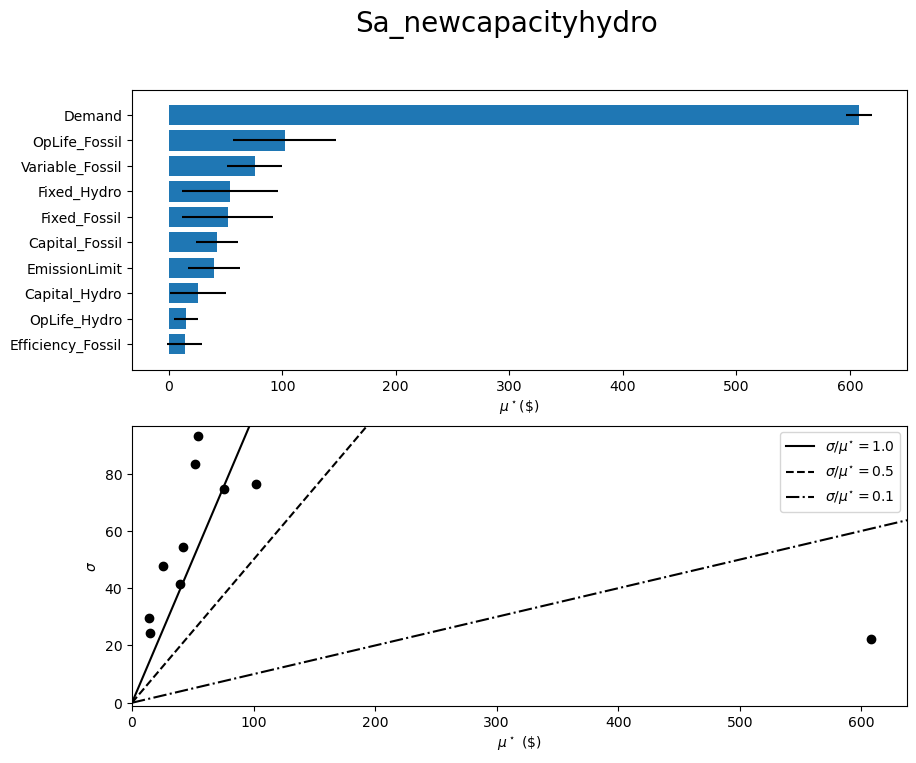

Data behind this chart, as committed beside it:
, mu, mu_star, sigma, mu_star_conf
Capital_Hydro, -7.729, 25.52, 47.86, 24.55
Capital_Fossil, -6.527, 42.14, 54.47, 18.5
Fixed_Hydro, 7.53, 54.29, 93.26, 42.16
Fixed_Fossil, -28.84, 51.81, 83.4, 39.81
Variable_Fossil, -45.97, 75.61, 74.76, 23.88
Efficiency_Fossil, 10.02, 14.08, 29.66, 15.4
OpLife_Hydro, 2.842, 15.02, 24.22, 10.61
OpLife_Fossil, -102, 102, 76.31, 45.6
Demand, 607.8, 607.8, 22.16, 11.32
EmissionLimit, -39.49, 39.49, 41.63, 22.9
